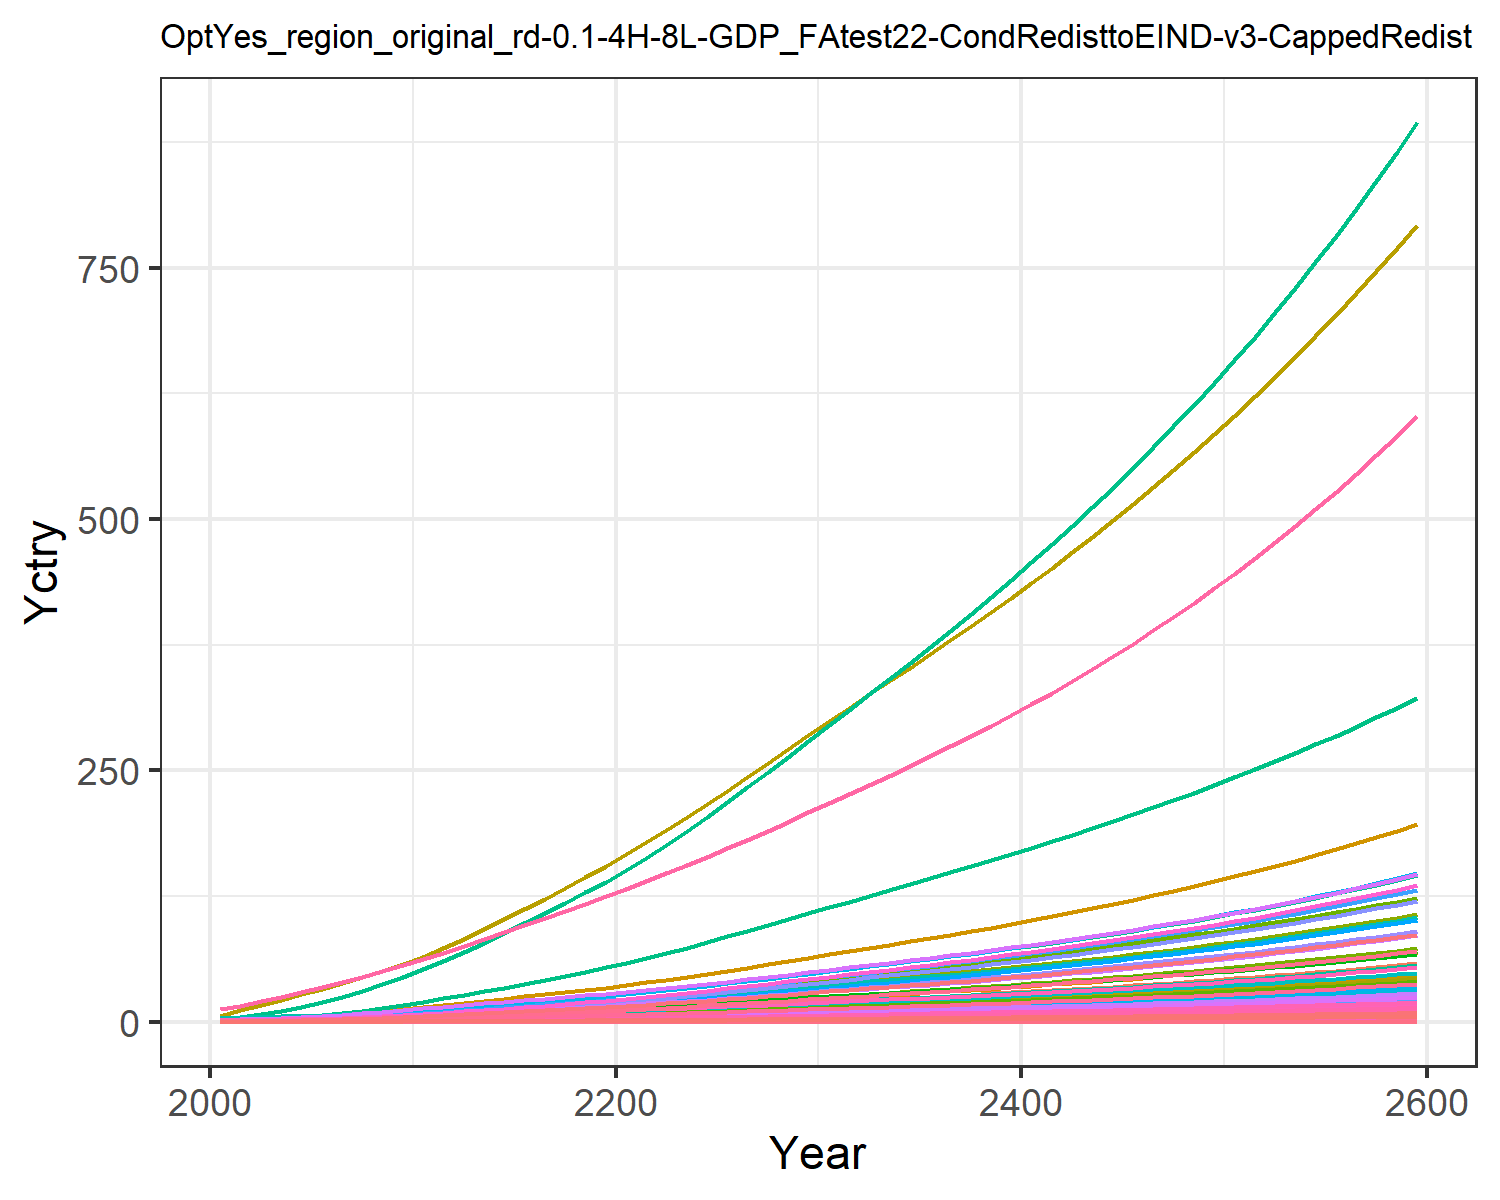

Data behind this chart, as committed beside it:
0.018844660986389372, 0.03994026708648267, 0.010154492287865453, 0.3726445998364683, 0.4040363115144433, 0.007780126929451228, 0.754012704322557, 0.25970393674093045, 0.04717814422430122, 0.0016114359203789072, 0.30724412152620106, 0.0050965327008304275, 0.007177670351281631, 0.16944335511439948, 0.040588801545539434, 0.03808684157751879, 0.005262990754161548, 0.012624359514817845, 0.04937937242926261, 0.001394506841686634, 0.036869363590302705, 1.425505045265823, 0.002311421558943035, 0.008968793497555963
0.03006, 0.07526, 0.01374, 0.6158, 0.6303, 0.01054, 0.9891, 0.3258, 0.06386, 0.003039, 0.3852, 0.0096, 0.01352, 0.2698, 0.05497, 0.06294, 0.0082, 0.0171, 0.06692, 0.002172, 0.05751, 2.221, 0.0036, 0.01428
0.04984, 0.1333, 0.0193, 0.9331, 0.9161, 0.01483, 1.266, 0.4132, 0.08969, 0.005386, 0.4883, 0.01699, 0.02393, 0.4462, 0.07724, 0.09535, 0.0119, 0.02404, 0.09414, 0.003152, 0.0836, 3.225, 0.005224, 0.0236
0.07656, 0.2177, 0.0255, 1.316, 1.247, 0.01961, 1.541, 0.5012, 0.1185, 0.008805, 0.5919, 0.02773, 0.03906, 0.6838, 0.1021, 0.1344, 0.01618, 0.03178, 0.1246, 0.004284, 0.1138, 4.386, 0.0071, 0.03616
0.1106, 0.3337, 0.03236, 1.76, 1.609, 0.02491, 1.801, 0.5898, 0.1503, 0.01351, 0.6962, 0.04248, 0.05985, 0.9856, 0.1296, 0.1798, 0.02085, 0.04037, 0.1583, 0.005518, 0.1469, 5.652, 0.009146, 0.0521
0.1498, 0.4705, 0.03969, 2.226, 1.981, 0.03059, 2.034, 0.6745, 0.1844, 0.01906, 0.7957, 0.05987, 0.08435, 1.332, 0.1591, 0.2274, 0.02563, 0.04956, 0.1944, 0.006782, 0.1808, 6.95, 0.01124, 0.07039
0.1942, 0.6253, 0.04755, 2.725, 2.373, 0.03669, 2.248, 0.7561, 0.2209, 0.02536, 0.8913, 0.07954, 0.1121, 1.723, 0.1907, 0.2783, 0.03068, 0.05942, 0.2333, 0.008116, 0.2166, 8.32, 0.01345, 0.09104
0.2462, 0.8126, 0.0559, 3.288, 2.798, 0.04319, 2.47, 0.8378, 0.2597, 0.03299, 0.9873, 0.1033, 0.1456, 2.18, 0.2243, 0.3359, 0.03613, 0.06991, 0.2746, 0.009555, 0.2554, 9.798, 0.01584, 0.1152
0.306, 1.035, 0.06467, 3.921, 3.252, 0.05001, 2.692, 0.9204, 0.3005, 0.04209, 1.084, 0.1317, 0.1856, 2.705, 0.2596, 0.4005, 0.04196, 0.08093, 0.3181, 0.01109, 0.2969, 11.38, 0.01839, 0.1429
0.3739, 1.297, 0.07377, 4.627, 3.735, 0.05709, 2.912, 1.005, 0.3428, 0.05279, 1.184, 0.1649, 0.2326, 3.299, 0.2962, 0.4726, 0.04816, 0.09238, 0.3632, 0.01273, 0.3409, 13.06, 0.0211, 0.1743
0.4461, 1.557, 0.0845, 5.291, 4.248, 0.06545, 3.18, 1.106, 0.3927, 0.06343, 1.302, 0.198, 0.2793, 3.931, 0.3395, 0.5405, 0.05475, 0.1059, 0.4164, 0.01447, 0.3878, 14.85, 0.02398, 0.2077
0.5217, 1.795, 0.09736, 5.861, 4.786, 0.07545, 3.502, 1.226, 0.4525, 0.07322, 1.442, 0.2283, 0.3223, 4.593, 0.3913, 0.5988, 0.06165, 0.1221, 0.4801, 0.01629, 0.4369, 16.72, 0.027, 0.2427
0.5983, 2.04, 0.1116, 6.497, 5.381, 0.08655, 3.863, 1.36, 0.5189, 0.08332, 1.6, 0.2596, 0.3666, 5.263, 0.4488, 0.6637, 0.0693, 0.14, 0.5508, 0.01831, 0.4913, 18.79, 0.03035, 0.2781
0.6794, 2.292, 0.1264, 7.122, 5.983, 0.09804, 4.218, 1.493, 0.5878, 0.09375, 1.756, 0.2919, 0.4124, 5.973, 0.5083, 0.7277, 0.07703, 0.1586, 0.6239, 0.02035, 0.5462, 20.89, 0.03374, 0.3157
0.7641, 2.55, 0.1417, 7.747, 6.592, 0.1099, 4.574, 1.626, 0.6591, 0.1044, 1.913, 0.3249, 0.4593, 6.714, 0.57, 0.7917, 0.08487, 0.1778, 0.6997, 0.02242, 0.6018, 23.02, 0.03717, 0.355
0.8515, 2.811, 0.1575, 8.374, 7.208, 0.1222, 4.933, 1.761, 0.7328, 0.1152, 2.072, 0.3584, 0.5069, 7.481, 0.6337, 0.8559, 0.09282, 0.1977, 0.7779, 0.02452, 0.6581, 25.17, 0.04065, 0.3957
0.9419, 3.072, 0.1738, 9.001, 7.832, 0.1349, 5.298, 1.899, 0.8088, 0.1261, 2.233, 0.392, 0.5548, 8.276, 0.6994, 0.9202, 0.1009, 0.2182, 0.8584, 0.02665, 0.715, 27.35, 0.04418, 0.4378
1.035, 3.333, 0.1906, 9.63, 8.462, 0.1479, 5.67, 2.038, 0.887, 0.1369, 2.398, 0.4256, 0.6026, 9.091, 0.7669, 0.9846, 0.109, 0.2392, 0.941, 0.0288, 0.7725, 29.55, 0.04774, 0.4811
1.129, 3.591, 0.2077, 10.26, 9.096, 0.1612, 6.05, 2.181, 0.967, 0.1477, 2.566, 0.4589, 0.6502, 9.921, 0.836, 1.049, 0.1172, 0.2607, 1.026, 0.03097, 0.8305, 31.77, 0.05134, 0.5253
1.224, 3.845, 0.2252, 10.88, 9.734, 0.1748, 6.437, 2.327, 1.049, 0.1583, 2.737, 0.4918, 0.6972, 10.76, 0.9066, 1.113, 0.1255, 0.2827, 1.112, 0.03316, 0.8887, 34.01, 0.05496, 0.5699
1.327, 4.119, 0.2435, 11.57, 10.42, 0.189, 6.835, 2.477, 1.134, 0.1698, 2.914, 0.5273, 0.7478, 11.67, 0.9803, 1.183, 0.1344, 0.3057, 1.202, 0.03551, 0.9516, 36.42, 0.05887, 0.6182
1.441, 4.421, 0.2628, 12.33, 11.18, 0.2039, 7.243, 2.633, 1.224, 0.1824, 3.098, 0.5663, 0.8036, 12.67, 1.058, 1.262, 0.1442, 0.3299, 1.297, 0.03811, 1.021, 39.08, 0.06317, 0.6714
1.559, 4.764, 0.2826, 13.13, 11.97, 0.2193, 7.661, 2.793, 1.317, 0.1968, 3.286, 0.6108, 0.8671, 13.71, 1.138, 1.344, 0.1544, 0.3549, 1.395, 0.04082, 1.093, 41.85, 0.06766, 0.7269
1.682, 5.125, 0.303, 13.96, 12.79, 0.2351, 8.089, 2.958, 1.412, 0.2119, 3.48, 0.6575, 0.9339, 14.78, 1.22, 1.429, 0.165, 0.3805, 1.496, 0.04362, 1.168, 44.71, 0.0723, 0.7844
1.808, 5.499, 0.324, 14.81, 13.63, 0.2514, 8.528, 3.126, 1.51, 0.2276, 3.679, 0.706, 1.003, 15.89, 1.305, 1.516, 0.1759, 0.4068, 1.599, 0.0465, 1.245, 47.66, 0.07707, 0.8435
1.938, 5.883, 0.3454, 15.68, 14.5, 0.268, 8.989, 3.304, 1.611, 0.2437, 3.888, 0.7559, 1.075, 17.03, 1.391, 1.606, 0.1872, 0.4338, 1.705, 0.04948, 1.324, 50.7, 0.08201, 0.9046
2.071, 6.278, 0.3674, 16.58, 15.39, 0.2851, 9.458, 3.485, 1.713, 0.2604, 4.101, 0.8072, 1.148, 18.2, 1.48, 1.698, 0.1987, 0.4614, 1.813, 0.05254, 1.406, 53.83, 0.08707, 0.967
2.207, 6.681, 0.3899, 17.49, 16.31, 0.3026, 9.935, 3.669, 1.819, 0.2774, 4.318, 0.8596, 1.223, 19.39, 1.571, 1.792, 0.2105, 0.4897, 1.924, 0.05566, 1.489, 57.02, 0.09226, 1.031
2.346, 7.092, 0.4128, 18.43, 17.24, 0.3204, 10.42, 3.858, 1.926, 0.2947, 4.54, 0.9131, 1.3, 20.61, 1.664, 1.888, 0.2226, 0.5186, 2.038, 0.05886, 1.574, 60.3, 0.09756, 1.096
2.487, 7.511, 0.4363, 19.38, 18.2, 0.3387, 10.92, 4.052, 2.036, 0.3125, 4.768, 0.9677, 1.379, 21.84, 1.759, 1.986, 0.235, 0.5482, 2.154, 0.06214, 1.662, 63.64, 0.103, 1.162
2.627, 7.925, 0.4595, 20.33, 19.14, 0.3567, 11.41, 4.242, 2.145, 0.33, 4.991, 1.022, 1.456, 23.06, 1.852, 2.083, 0.2472, 0.5774, 2.269, 0.06536, 1.748, 66.93, 0.1083, 1.228
2.764, 8.328, 0.482, 21.25, 20.05, 0.3743, 11.88, 4.424, 2.25, 0.3472, 5.206, 1.074, 1.532, 24.25, 1.944, 2.178, 0.259, 0.6058, 2.38, 0.06848, 1.831, 70.12, 0.1135, 1.292
2.901, 8.733, 0.5048, 22.18, 20.97, 0.392, 12.35, 4.608, 2.357, 0.3644, 5.423, 1.127, 1.608, 25.45, 2.036, 2.273, 0.2708, 0.6344, 2.493, 0.07162, 1.915, 73.33, 0.1187, 1.356
3.04, 9.14, 0.5277, 23.12, 21.9, 0.4099, 12.82, 4.795, 2.465, 0.3818, 5.642, 1.18, 1.685, 26.66, 2.128, 2.37, 0.2828, 0.6634, 2.607, 0.07479, 2, 76.57, 0.124, 1.421
3.18, 9.553, 0.551, 24.08, 22.84, 0.428, 13.31, 4.984, 2.574, 0.3994, 5.865, 1.234, 1.763, 27.88, 2.223, 2.469, 0.295, 0.6928, 2.722, 0.07802, 2.086, 79.86, 0.1293, 1.487
3.323, 9.971, 0.5747, 25.06, 23.8, 0.4465, 13.8, 5.178, 2.685, 0.4173, 6.093, 1.289, 1.842, 29.12, 2.319, 2.569, 0.3074, 0.7227, 2.84, 0.0813, 2.173, 83.21, 0.1348, 1.553
3.468, 10.4, 0.5989, 26.05, 24.78, 0.4654, 14.31, 5.376, 2.799, 0.4355, 6.326, 1.345, 1.922, 30.37, 2.417, 2.672, 0.3201, 0.7532, 2.959, 0.08465, 2.263, 86.63, 0.1403, 1.621
3.615, 10.83, 0.6235, 27.07, 25.78, 0.4846, 14.82, 5.58, 2.914, 0.454, 6.564, 1.402, 2.004, 31.65, 2.517, 2.777, 0.3331, 0.7844, 3.082, 0.08808, 2.354, 90.12, 0.146, 1.69
3.766, 11.27, 0.6487, 28.12, 26.8, 0.5043, 15.35, 5.788, 3.033, 0.4729, 6.809, 1.459, 2.088, 32.96, 2.619, 2.884, 0.3463, 0.8162, 3.207, 0.09158, 2.448, 93.7, 0.1518, 1.761
3.92, 11.72, 0.6745, 29.19, 27.84, 0.5244, 15.9, 6.001, 3.154, 0.4922, 7.06, 1.518, 2.173, 34.29, 2.723, 2.994, 0.3598, 0.8487, 3.334, 0.09516, 2.543, 97.35, 0.1577, 1.833
4.076, 12.17, 0.7008, 30.28, 28.92, 0.5449, 16.45, 6.221, 3.277, 0.5119, 7.318, 1.578, 2.26, 35.64, 2.83, 3.107, 0.3737, 0.882, 3.465, 0.09883, 2.641, 101.1, 0.1638, 1.906
4.237, 12.64, 0.7278, 31.4, 30.02, 0.566, 17.03, 6.446, 3.404, 0.532, 7.583, 1.64, 2.349, 37.03, 2.94, 3.222, 0.388, 0.9161, 3.599, 0.1026, 2.742, 104.9, 0.17, 1.981
4.401, 13.11, 0.7555, 32.56, 31.15, 0.5876, 17.61, 6.678, 3.534, 0.5526, 7.855, 1.702, 2.439, 38.45, 3.052, 3.341, 0.4026, 0.9511, 3.737, 0.1065, 2.845, 108.9, 0.1764, 2.058
4.569, 13.6, 0.7839, 33.74, 32.3, 0.6098, 18.21, 6.916, 3.668, 0.5737, 8.135, 1.767, 2.533, 39.89, 3.167, 3.463, 0.4175, 0.987, 3.877, 0.1104, 2.951, 112.9, 0.183, 2.137
4.741, 14.1, 0.813, 34.96, 33.49, 0.6325, 18.83, 7.161, 3.805, 0.5953, 8.423, 1.832, 2.628, 41.38, 3.285, 3.588, 0.4329, 1.024, 4.022, 0.1145, 3.06, 117.1, 0.1898, 2.217
4.917, 14.61, 0.8429, 36.21, 34.72, 0.6559, 19.47, 7.413, 3.945, 0.6174, 8.719, 1.9, 2.726, 42.89, 3.407, 3.717, 0.4488, 1.062, 4.171, 0.1187, 3.172, 121.3, 0.1967, 2.3
5.098, 15.13, 0.8736, 37.49, 35.97, 0.6799, 20.12, 7.673, 4.09, 0.6401, 9.024, 1.969, 2.826, 44.45, 3.531, 3.85, 0.4651, 1.1, 4.323, 0.123, 3.287, 125.7, 0.2038, 2.385
5.284, 15.67, 0.9052, 38.82, 37.27, 0.7046, 20.8, 7.94, 4.238, 0.6634, 9.339, 2.04, 2.929, 46.05, 3.66, 3.986, 0.4818, 1.14, 4.48, 0.1274, 3.405, 130.2, 0.2112, 2.472
5.475, 16.22, 0.9376, 40.18, 38.6, 0.73, 21.49, 8.216, 4.391, 0.6874, 9.662, 2.113, 3.035, 47.69, 3.792, 4.127, 0.499, 1.182, 4.642, 0.132, 3.527, 134.9, 0.2187, 2.561
5.671, 16.79, 0.971, 41.58, 39.97, 0.7561, 22.2, 8.5, 4.548, 0.712, 9.996, 2.187, 3.144, 49.37, 3.927, 4.271, 0.5168, 1.224, 4.808, 0.1367, 3.652, 139.7, 0.2265, 2.653
5.872, 17.37, 1.005, 43.03, 41.38, 0.783, 22.94, 8.792, 4.71, 0.7373, 10.34, 2.264, 3.255, 51.1, 4.067, 4.42, 0.5351, 1.267, 4.979, 0.1415, 3.781, 144.6, 0.2345, 2.747
6.079, 17.96, 1.041, 44.51, 42.83, 0.8107, 23.69, 9.094, 4.877, 0.7633, 10.69, 2.343, 3.37, 52.87, 4.211, 4.573, 0.5539, 1.312, 5.155, 0.1465, 3.914, 149.7, 0.2428, 2.844
6.292, 18.57, 1.077, 46.05, 44.33, 0.8392, 24.47, 9.405, 5.049, 0.7901, 11.06, 2.424, 3.489, 54.7, 4.359, 4.731, 0.5733, 1.358, 5.336, 0.1516, 4.051, 154.9, 0.2513, 2.944
6.512, 19.2, 1.115, 47.63, 45.88, 0.8686, 25.27, 9.725, 5.226, 0.8176, 11.44, 2.508, 3.61, 56.57, 4.512, 4.894, 0.5933, 1.406, 5.523, 0.1569, 4.192, 160.3, 0.2601, 3.047
6.738, 19.85, 1.153, 49.25, 47.47, 0.8989, 26.1, 10.06, 5.408, 0.846, 11.82, 2.594, 3.736, 58.5, 4.669, 5.063, 0.6139, 1.455, 5.716, 0.1624, 4.338, 165.8, 0.2691, 3.152
6.97, 20.52, 1.193, 50.93, 49.11, 0.9302, 26.95, 10.4, 5.596, 0.8752, 12.22, 2.682, 3.865, 60.49, 4.832, 5.236, 0.6352, 1.506, 5.914, 0.168, 4.488, 171.5, 0.2784, 3.261
7.21, 21.2, 1.234, 52.67, 50.8, 0.9624, 27.83, 10.75, 5.79, 0.9053, 12.64, 2.774, 3.998, 62.53, 4.999, 5.415, 0.6571, 1.558, 6.119, 0.1738, 4.643, 177.4, 0.2881, 3.374
7.457, 21.91, 1.277, 54.45, 52.55, 0.9956, 28.73, 11.11, 5.99, 0.9363, 13.06, 2.867, 4.135, 64.64, 5.172, 5.599, 0.6798, 1.612, 6.33, 0.1798, 4.803, 183.5, 0.298, 3.489
7.711, 22.64, 1.321, 56.29, 54.36, 1.03, 29.66, 11.49, 6.197, 0.9683, 13.5, 2.964, 4.276, 66.81, 5.35, 5.789, 0.7031, 1.667, 6.548, 0.186, 4.968, 189.8, 0.3082, 3.608
7.973, 23.38, 1.366, 58.2, 56.22, 1.065, 30.62, 11.87, 6.41, 1.001, 13.96, 3.064, 4.422, 69.04, 5.534, 5.986, 0.7273, 1.724, 6.773, 0.1923, 5.138, 196.3, 0.3188, 3.731
